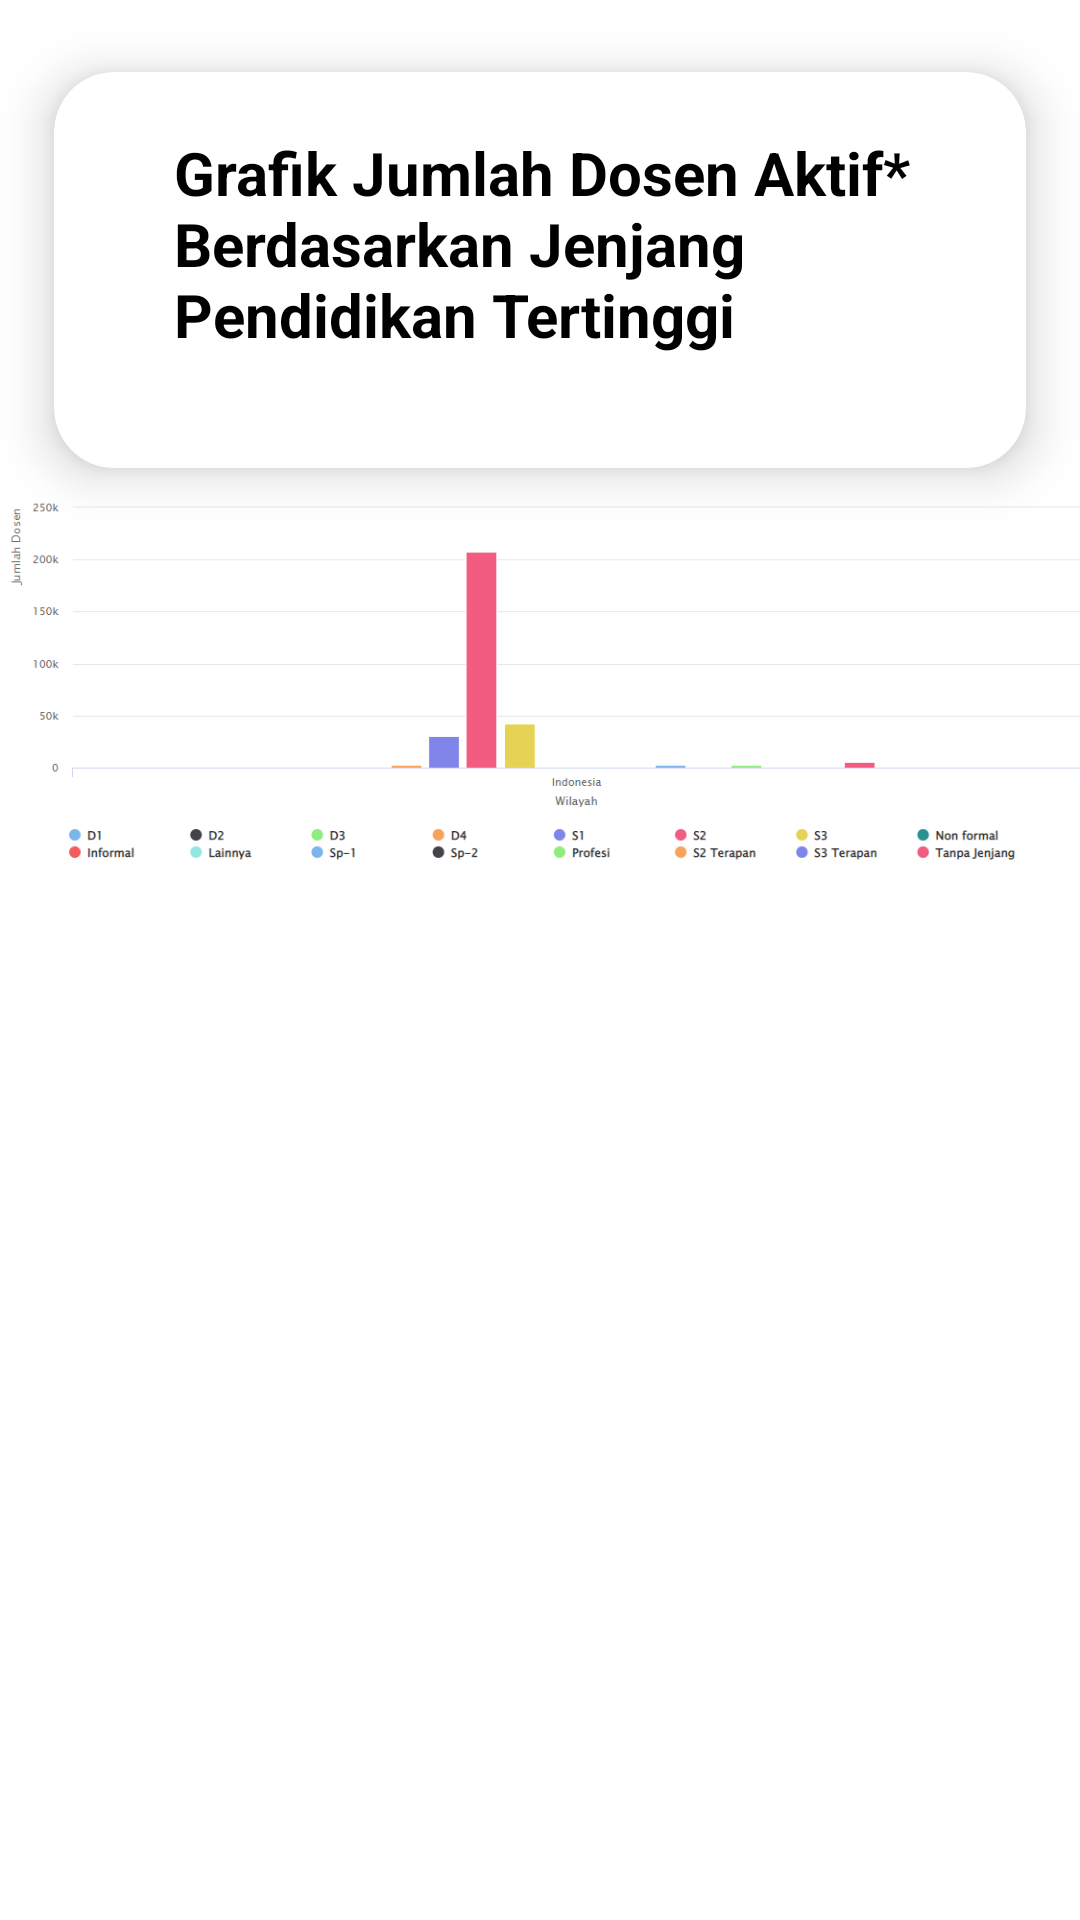

The Android layout XML behind this screen, and the referenced resources:
<!-- AndroidManifest.xml: application theme Theme.ProjectUas -->
<!-- res/layout/activity_dosentiga.xml -->
<?xml version="1.0" encoding="utf-8"?>
<androidx.constraintlayout.widget.ConstraintLayout xmlns:android="http://schemas.android.com/apk/res/android"
    xmlns:app="http://schemas.android.com/apk/res-auto"
    xmlns:tools="http://schemas.android.com/tools"
    android:layout_width="match_parent"
    android:layout_height="match_parent"
    tools:context=".dosentiga"
        android:background="#fff">


    <androidx.cardview.widget.CardView
            android:layout_width="match_parent"
            android:layout_height="180dp"
            app:cardElevation="10dp"
            app:cardCornerRadius="20dp"
            app:cardBackgroundColor="@color/white"
            app:cardMaxElevation="12dp"
            app:cardPreventCornerOverlap="true"
            app:cardUseCompatPadding="true"
            tools:ignore="MissingConstraints">

        <TextView
                android:layout_width="wrap_content"
                android:layout_height="wrap_content"
                android:text="Grafik Jumlah Dosen Aktif* Berdasarkan Jenjang Pendidikan Tertinggi"
                android:layout_marginLeft="20dp"
                android:textColor="@color/black"
                android:textSize="20dp"
                android:textStyle="bold"
                android:padding="20dp"/>

    </androidx.cardview.widget.CardView>
    <LinearLayout
            android:layout_width="match_parent"
            android:layout_height="match_parent">
        <ImageView
                android:layout_width="match_parent"
                android:layout_height="wrap_content"
                android:src="@drawable/datadosen3"/>

    </LinearLayout>

</androidx.constraintlayout.widget.ConstraintLayout>
<!-- resources referenced by this layout -->
<resources>
  <color name="black">#FF000000</color>
  <color name="white">#FFFFFFFF</color>
  <!-- drawable datadosen3: png bitmap (drawable, 18251 bytes) -->
  <style name="Theme.ProjectUas" parent="Theme.MaterialComponents.DayNight.NoActionBar">
          
          <item name="colorPrimary">@color/purple_500</item>
          <item name="colorPrimaryVariant">@color/purple_700</item>
          <item name="colorOnPrimary">@color/white</item>
          
          <item name="colorSecondary">@color/teal_200</item>
          <item name="colorSecondaryVariant">@color/teal_700</item>
          <item name="colorOnSecondary">@color/black</item>
          
          <item name="android:statusBarColor" tools:targetApi="l">@color/black</item>
          
      </style>
  <color name="purple_500">#FF6200EE</color>
  <color name="purple_700">#FF3700B3</color>
  <color name="teal_200">#FF03DAC5</color>
  <color name="teal_700">#FF018786</color>
</resources>
